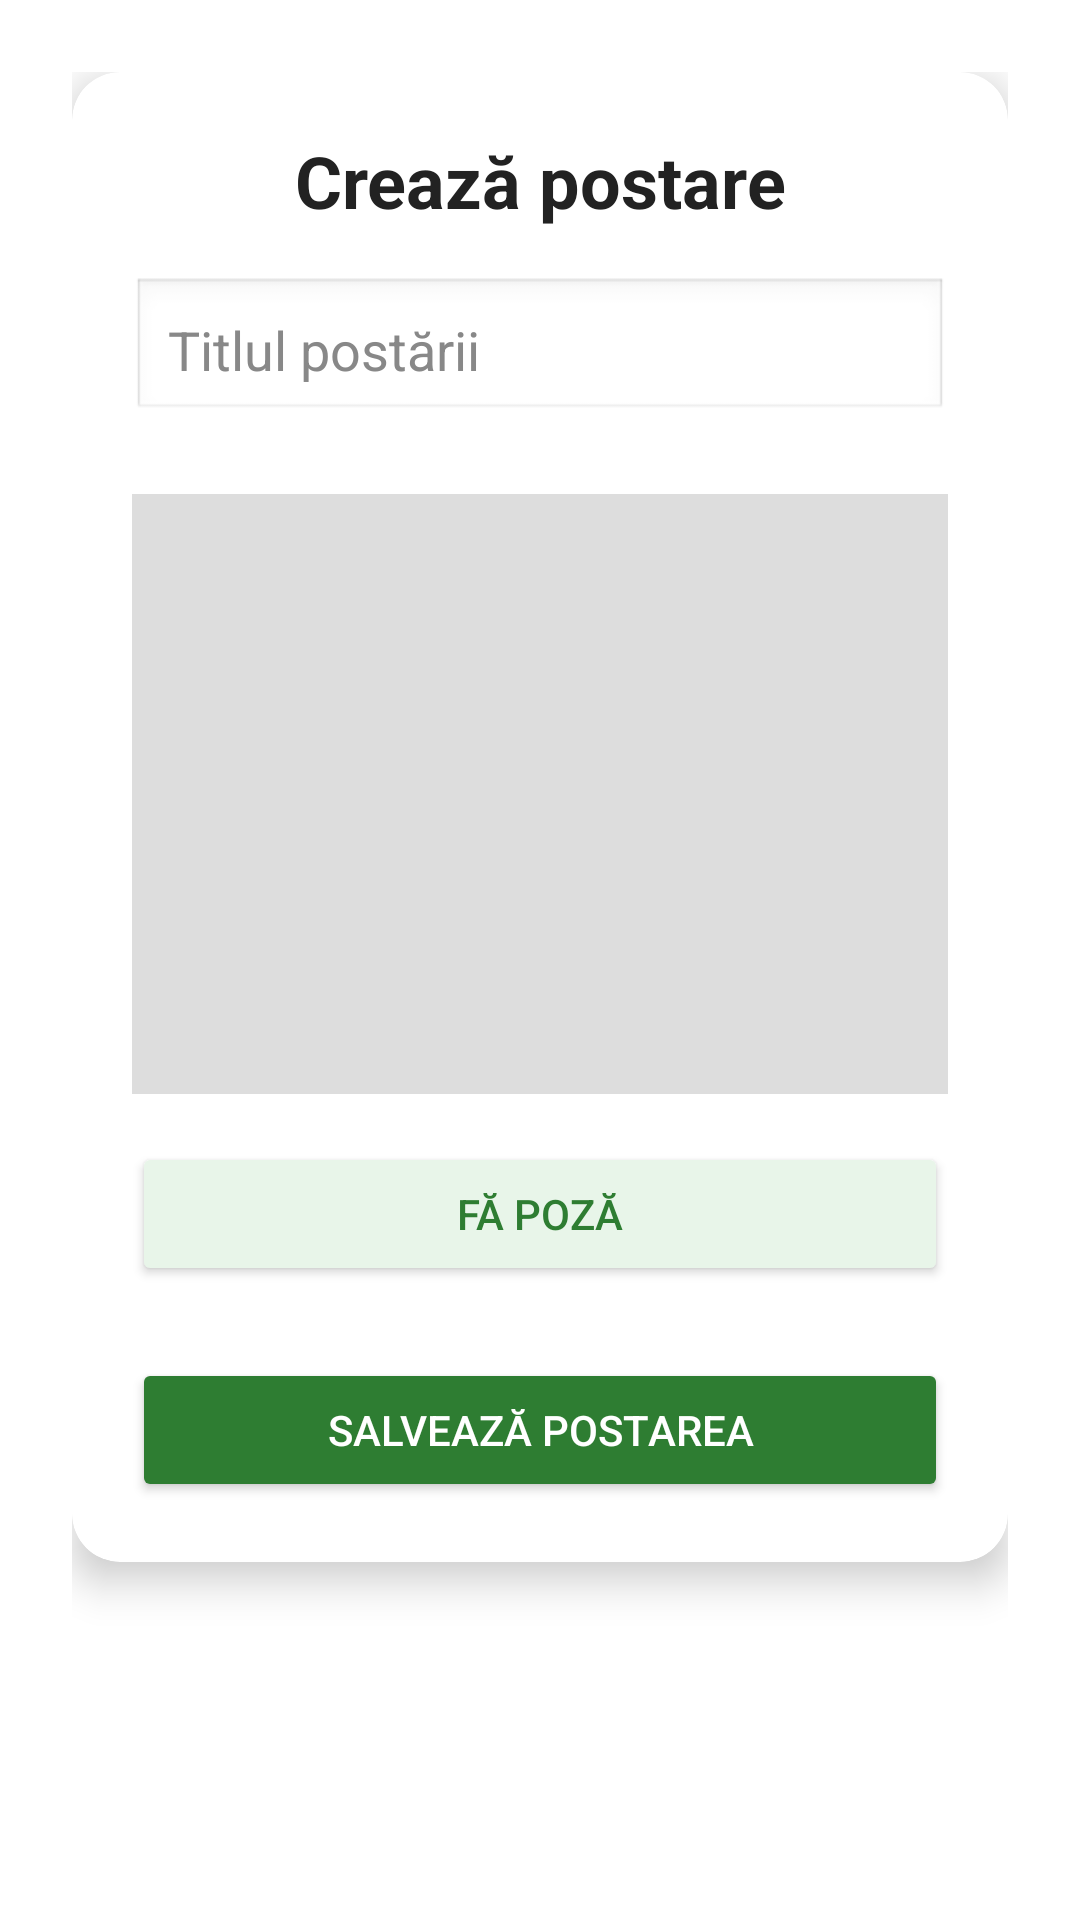

This screen was rendered from an Android layout file. Write that file and the resources it references.
<!-- AndroidManifest.xml: application theme Theme.ReUseIT -->
<!-- res/layout/fragment_add_post.xml -->
<?xml version="1.0" encoding="utf-8"?>
<ScrollView xmlns:android="http://schemas.android.com/apk/res/android"
    xmlns:app="http://schemas.android.com/apk/res-auto"
    android:layout_width="match_parent"
    android:layout_height="match_parent"
    android:padding="24dp"
    android:background="#FFFFFF">

    <androidx.cardview.widget.CardView
        android:layout_width="match_parent"
        android:layout_height="wrap_content"
        app:cardCornerRadius="16dp"
        app:cardElevation="8dp"
        android:layout_marginBottom="32dp"
        android:background="#FAFAFA">

        <LinearLayout
            android:layout_width="match_parent"
            android:layout_height="wrap_content"
            android:orientation="vertical"
            android:padding="20dp">

            
            <TextView
                android:id="@+id/titleTextView"
                android:layout_width="match_parent"
                android:layout_height="wrap_content"
                android:text="Crează postare"
                android:textSize="24sp"
                android:textStyle="bold"
                android:gravity="center"
                android:paddingBottom="16dp"
                android:textColor="#222222" />

            
            <EditText
                android:id="@+id/etTitle"
                android:layout_width="match_parent"
                android:layout_height="wrap_content"
                android:hint="Titlul postării"
                android:inputType="textCapSentences"
                android:background="@android:drawable/edit_text"
                android:padding="12dp"
                android:textColor="#000000"
                android:textColorHint="#888888"
                android:layout_marginBottom="16dp" />

            
            <ImageView
                android:id="@+id/imagePreview"
                android:layout_width="match_parent"
                android:layout_height="200dp"
                android:layout_marginTop="8dp"
                android:scaleType="centerCrop"
                android:background="#DDDDDD"
                android:contentDescription="Previzualizare imagine" />

            
            <Button
                android:id="@+id/btnTakePicture"
                android:layout_width="match_parent"
                android:layout_height="wrap_content"
                android:text="Fă poză"
                android:textColor="#2E7D32"
                android:backgroundTint="#E8F5E9"
                android:layout_marginTop="16dp" />

            
            <Button
                android:id="@+id/btnSavePost"
                android:layout_width="match_parent"
                android:layout_height="wrap_content"
                android:text="Salvează postarea"
                android:textColor="#FFFFFF"
                android:backgroundTint="#2E7D32"
                android:layout_marginTop="24dp" />
        </LinearLayout>
    </androidx.cardview.widget.CardView>
</ScrollView>
<!-- resources referenced by this layout -->
<resources>
  <style name="Theme.ReUseIT" parent="Base.Theme.ReUseIT" />
  <style name="Base.Theme.ReUseIT" parent="Theme.Material3.DayNight.NoActionBar">
          
          
      </style>
</resources>
